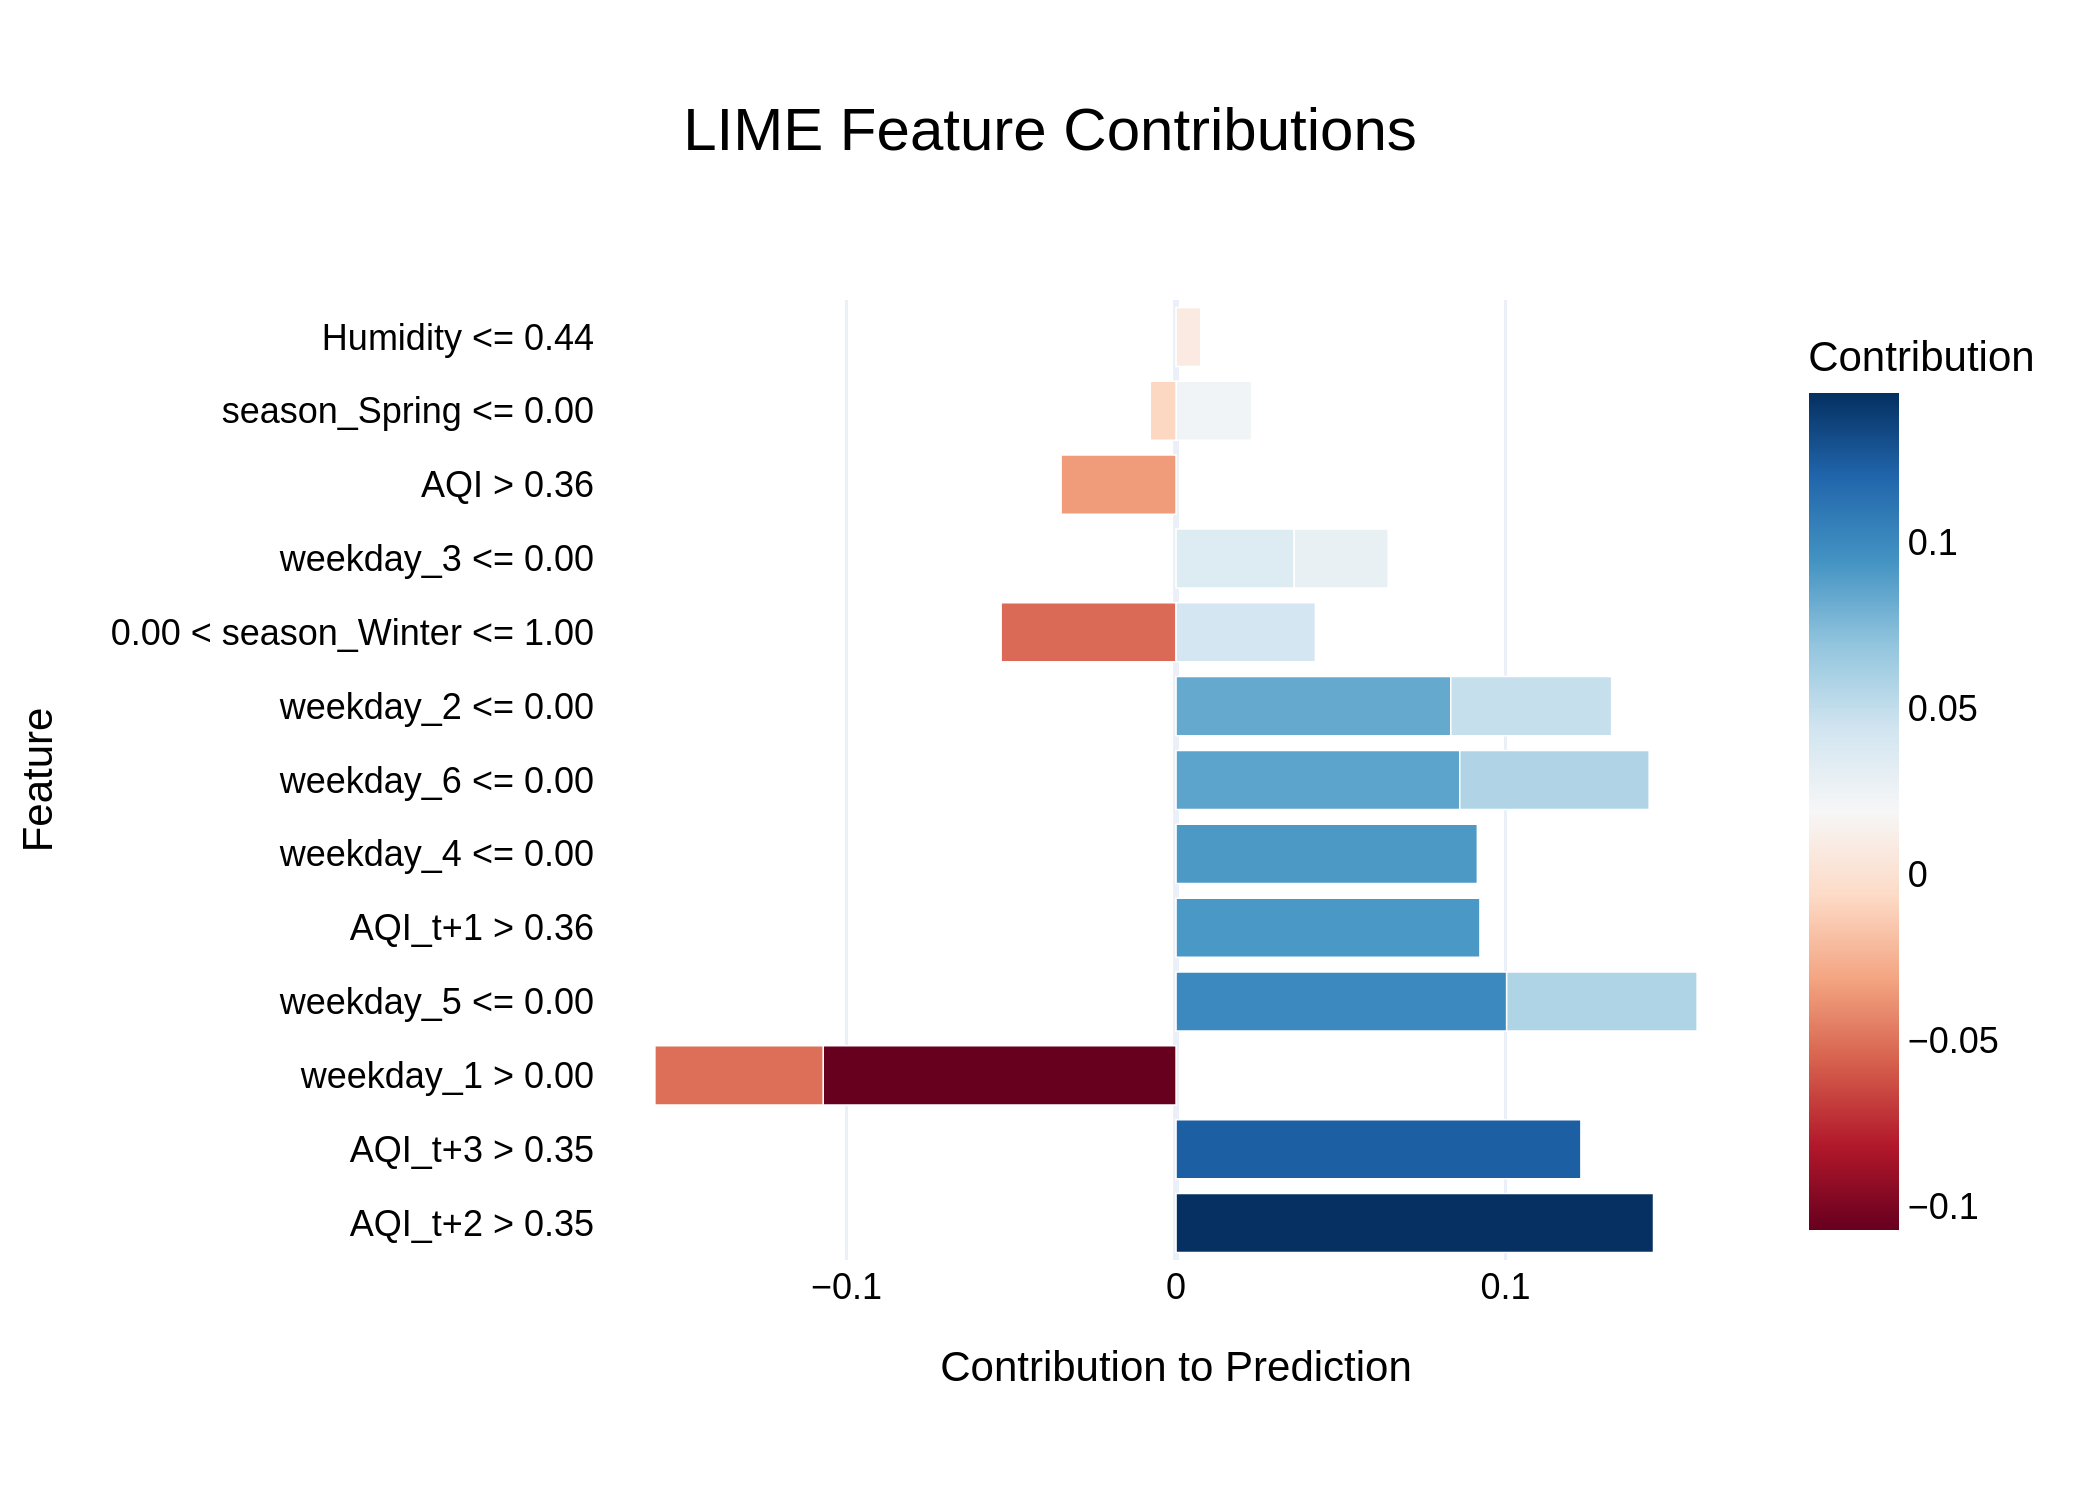

Values plotted in this chart, from the file beside it:
Feature, Contribution
AQI_t+2 > 0.35, 0.1449
AQI_t+3 > 0.35, 0.1229
weekday_1 > 0.00, -0.1071
weekday_5 <= 0.00, 0.1003
AQI_t+1 > 0.36, 0.09222
weekday_4 <= 0.00, 0.09144
weekday_6 <= 0.00, 0.0861
weekday_2 <= 0.00, 0.08337
weekday_5 <= 0.00, 0.0578
weekday_6 <= 0.00, 0.05748
0.00 < season_Winter <= 1.00, -0.05308
weekday_1 > 0.00, -0.05107
weekday_2 <= 0.00, 0.04882
0.00 < season_Winter <= 1.00, 0.04229
weekday_3 <= 0.00, 0.03587
AQI > 0.36, -0.03489
weekday_3 <= 0.00, 0.0285
season_Spring <= 0.00, 0.02295
season_Spring <= 0.00, -0.007814
Humidity <= 0.44, 0.007489
